Labelled photos from "videogames-cnn-dataset", an image-classification folder in Pablo-H-H/Inteligencia_Artificial_Clasificador_Videojuegos. The possible labels are: Apex Legends, CSGO, Clash Royale, Dead by Daylight, Dota 2, Escape from Tarkov, FIFA 21, Fortnite, Free Fire, GTA V, League of Legends, Minecraft, Overwatch, PUBG Battlegrounds, Rainbow Six, Rocket League, Rust, Sea of Thieves, Valorant, Warzone, World of Warcraft.

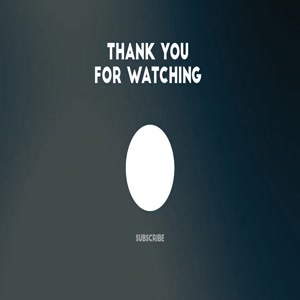
Label: League of Legends

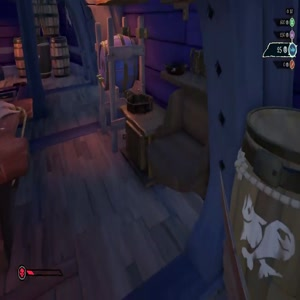
Label: Sea of Thieves

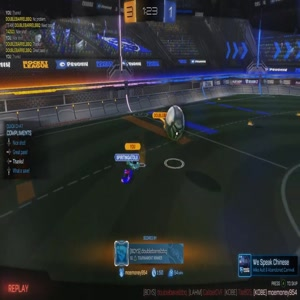
Label: Rocket League

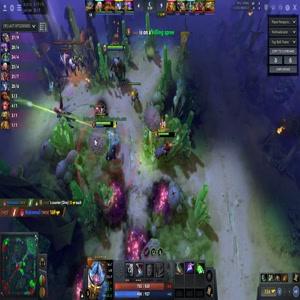
Label: Dota 2

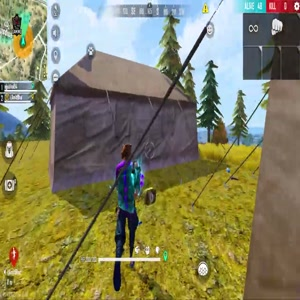
Label: Free Fire

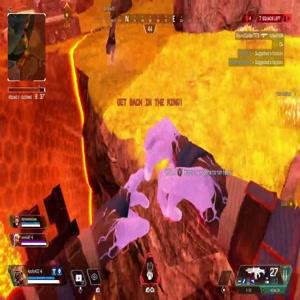
Label: Apex Legends
